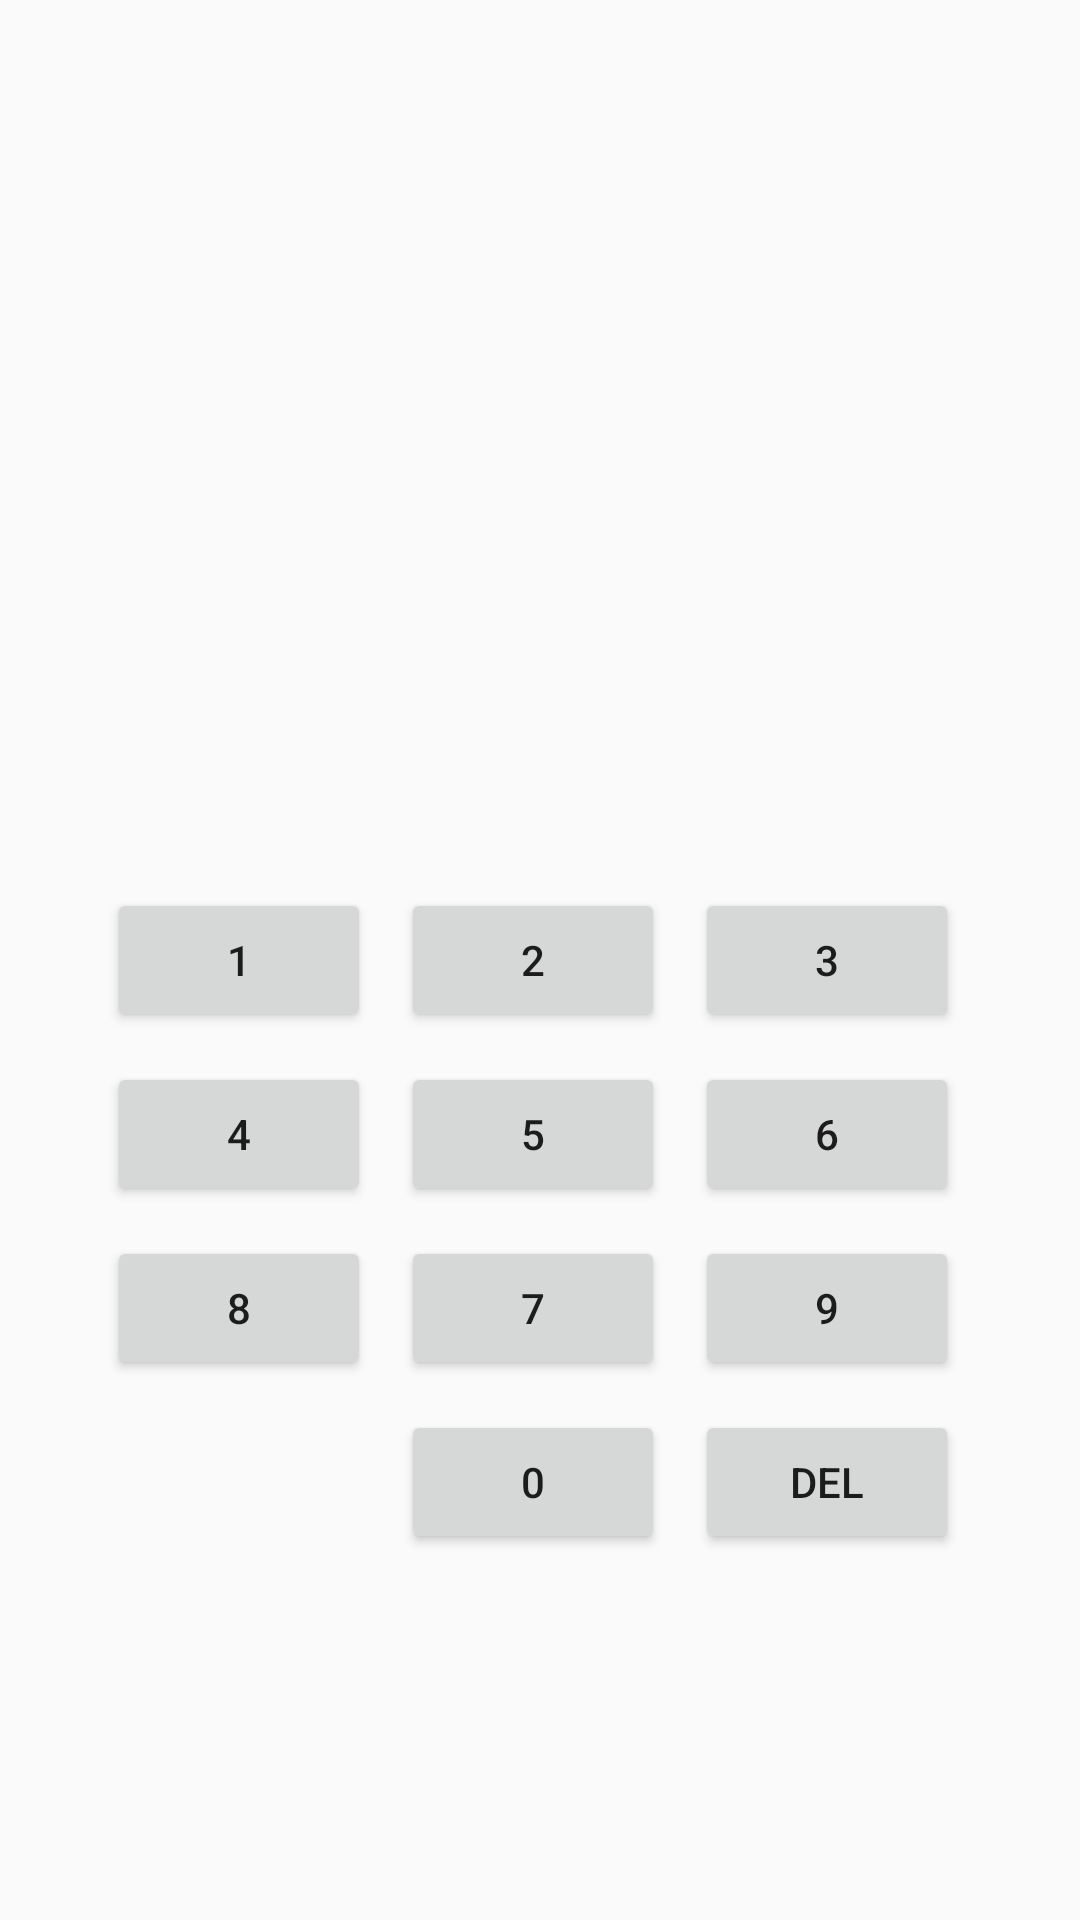

Here is an Android app screen rendered from its layout file. Give the layout XML and the strings, colors and styles it references.
<!-- AndroidManifest.xml: application theme AppTheme -->
<!-- res/layout/activity_number_password.xml -->
<?xml version="1.0" encoding="utf-8"?>
<FrameLayout xmlns:android="http://schemas.android.com/apk/res/android"
    xmlns:tools="http://schemas.android.com/tools"
    android:layout_width="match_parent"
    android:layout_height="match_parent"
    xmlns:app="http://schemas.android.com/apk/res-auto">

    <androidx.constraintlayout.widget.ConstraintLayout
        android:layout_width="match_parent"
        android:layout_height="match_parent"
        app:layout_constraintEnd_toEndOf="parent"
        app:layout_constraintHorizontal_bias="0.5"
        app:layout_constraintStart_toStartOf="parent">

        <androidx.constraintlayout.widget.Guideline
            android:id="@+id/guideline"
            android:layout_width="wrap_content"
            android:layout_height="wrap_content"
            android:orientation="vertical"
            app:layout_constraintGuide_begin="203dp" />


        <ImageView
            android:id="@+id/firstCirclePass"
            android:layout_width="40dp"
            android:layout_height="40dp"
            android:layout_marginEnd="40dp"
            app:layout_constraintBottom_toBottomOf="parent"
            app:layout_constraintHorizontal_bias="0.172"
            app:layout_constraintRight_toLeftOf="@id/secondCirclePass"
            app:layout_constraintRight_toRightOf="parent"
            app:layout_constraintTop_toTopOf="parent"
            app:layout_constraintVertical_bias="0.185" />

        <ImageView
            android:id="@+id/secondCirclePass"
            android:layout_width="40dp"
            android:layout_height="40dp"
            android:layout_marginEnd="20dp"
            app:layout_constraintBottom_toBottomOf="parent"
            app:layout_constraintHorizontal_bias="0.136"
            app:layout_constraintRight_toLeftOf="@id/guideline"
            app:layout_constraintTop_toTopOf="parent"
            app:layout_constraintVertical_bias="0.185" />

        <ImageView
            android:id="@+id/thirdCirclePass"
            android:layout_width="40dp"
            android:layout_height="40dp"
            android:layout_marginStart="20dp"
            app:layout_constraintBottom_toBottomOf="parent"
            app:layout_constraintHorizontal_bias="0.136"
            app:layout_constraintLeft_toRightOf="@id/guideline"
            app:layout_constraintTop_toTopOf="parent"
            app:layout_constraintVertical_bias="0.185" />

        <ImageView
            android:id="@+id/fortyCirclePass"
            android:layout_width="40dp"
            android:layout_height="40dp"
            android:layout_marginStart="40dp"
            app:layout_constraintBottom_toBottomOf="parent"
            app:layout_constraintHorizontal_bias="0.136"
            app:layout_constraintLeft_toRightOf="@id/thirdCirclePass"
            app:layout_constraintTop_toTopOf="parent"
            app:layout_constraintVertical_bias="0.185" />

        <Button
            android:id="@+id/btnOne"
            android:layout_width="wrap_content"
            android:layout_height="wrap_content"
            android:layout_marginEnd="10dp"
            android:text="@string/one"
            app:layout_constraintBottom_toBottomOf="parent"
            app:layout_constraintRight_toLeftOf="@id/btnTwo"
            app:layout_constraintTop_toTopOf="parent" />

        <Button
            android:id="@+id/btnTwo"
            android:layout_width="wrap_content"
            android:layout_height="wrap_content"
            android:layout_marginEnd="5dp"
            android:text="@string/two"
            app:layout_constraintBottom_toBottomOf="parent"
            app:layout_constraintRight_toRightOf="parent"
            app:layout_constraintLeft_toLeftOf="parent"
            app:layout_constraintTop_toTopOf="parent" />

        <Button
            android:id="@+id/btnThree"
            android:layout_width="wrap_content"
            android:layout_height="wrap_content"
            android:layout_marginStart="10dp"
            android:text="@string/three"
            app:layout_constraintBottom_toBottomOf="parent"
            app:layout_constraintLeft_toRightOf="@id/btnTwo"
            app:layout_constraintTop_toTopOf="parent" />

        <Button
            android:id="@+id/btnFour"
            android:layout_width="wrap_content"
            android:layout_height="wrap_content"
            android:layout_marginTop="10dp"
            android:layout_marginEnd="10dp"
            android:text="@string/four"
            app:layout_constraintRight_toLeftOf="@id/btnFive"
            app:layout_constraintTop_toBottomOf="@id/btnOne" />

        <Button
            android:id="@+id/btnFive"
            android:layout_width="wrap_content"
            android:layout_height="wrap_content"
            android:layout_marginTop="10dp"
            android:text="@string/five"
            app:layout_constraintHorizontal_bias="0.492"
            app:layout_constraintLeft_toLeftOf="parent"
            app:layout_constraintRight_toRightOf="parent"
            app:layout_constraintTop_toBottomOf="@id/btnTwo" />

        <Button
            android:id="@+id/btnSix"
            android:layout_width="wrap_content"
            android:layout_height="wrap_content"
            android:layout_marginStart="10dp"
            android:layout_marginTop="10dp"
            android:text="@string/six"
            app:layout_constraintLeft_toRightOf="@id/btnFive"
            app:layout_constraintTop_toBottomOf="@id/btnThree" />

        <Button
            android:id="@+id/btnSeven"
            android:layout_width="wrap_content"
            android:layout_height="wrap_content"
            android:layout_marginTop="10dp"
            android:text="@string/seven"
            app:layout_constraintHorizontal_bias="0.492"
            app:layout_constraintLeft_toLeftOf="parent"
            app:layout_constraintRight_toRightOf="parent"
            app:layout_constraintTop_toBottomOf="@id/btnFive" />

        <Button
            android:id="@+id/btnEight"
            android:layout_width="wrap_content"
            android:layout_height="wrap_content"
            android:layout_marginTop="10dp"
            android:layout_marginEnd="10dp"
            android:text="@string/eight"
            app:layout_constraintRight_toLeftOf="@id/btnSeven"
            app:layout_constraintTop_toBottomOf="@id/btnFour" />

        <Button
            android:id="@+id/btnNine"
            android:layout_width="wrap_content"
            android:layout_height="wrap_content"
            android:layout_marginStart="10dp"
            android:layout_marginTop="10dp"
            android:text="@string/nine"
            app:layout_constraintLeft_toRightOf="@id/btnSeven"
            app:layout_constraintTop_toBottomOf="@id/btnSix" />

        <Button
            android:id="@+id/btnZero"
            android:layout_width="wrap_content"
            android:layout_height="wrap_content"
            android:layout_marginTop="10dp"
            android:text="@string/zero"
            app:layout_constraintHorizontal_bias="0.492"
            app:layout_constraintLeft_toLeftOf="parent"
            app:layout_constraintRight_toRightOf="parent"
            app:layout_constraintTop_toBottomOf="@id/btnSeven" />

        <Button
            android:id="@+id/btnDel"
            android:layout_width="wrap_content"
            android:layout_height="wrap_content"
            android:layout_marginStart="10dp"
            android:layout_marginTop="10dp"
            android:text="@string/del"
            app:layout_constraintLeft_toRightOf="@id/btnZero"
            app:layout_constraintTop_toBottomOf="@id/btnNine" />

    </androidx.constraintlayout.widget.ConstraintLayout>
</FrameLayout>
<!-- resources referenced by this layout -->
<resources>
  <string name="del">del</string>
  <string name="eight">8</string>
  <string name="five">5</string>
  <string name="four">4</string>
  <string name="nine">9</string>
  <string name="one">1</string>
  <string name="seven">7</string>
  <string name="six">6</string>
  <string name="three">3</string>
  <string name="two">2</string>
  <string name="zero">0</string>
  <style name="AppTheme" parent="Theme.AppCompat.Light.DarkActionBar">
          
          <item name="colorPrimary">@color/colorPrimary</item>
          <item name="colorPrimaryDark">@color/colorPrimaryDark</item>
          <item name="colorAccent">@color/colorAccent</item>
          <item name="windowActionBar">false</item>
          <item name="windowNoTitle">true</item>
      </style>
  <color name="colorPrimary">#008577</color>
  <color name="colorPrimaryDark">#00574B</color>
  <color name="colorAccent">#D81B60</color>
</resources>
